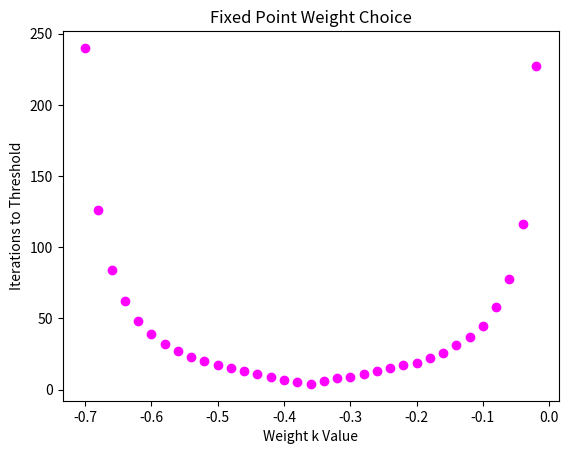

Recreate this plot in Python.
import numpy as np
import matplotlib.pyplot as plt


k_opt = -0.404036086 #weight parameter
k_range = np.arange(-0.7,0,0.02)

#------- Functions -------#
#Exact function:
def f(x):
    return x*np.exp(x) - 1

#Iterative solver:
def fixed_point(k):
    x_0 = 0.5 #initialization
    max_iter = 10000 #max iterations
    x = x_0 #starting value

    for i in range(max_iter):
        x_new = x + k*f(x)
        if np.abs(x_new - x) < 1E-8:
            break
        x = x_new
    
    return i


#--------- Plotting ---------#
plt.figure()
plt.title('Fixed Point Weight Choice')
plt.xlabel('Weight k Value')
plt.ylabel('Iterations to Threshold')
iters = []
for k in k_range:
    iters.append(fixed_point(k))
plt.scatter(k_range, iters, color='magenta')
plt.show()
plt.savefig('fixed_pt.png')

print(f'k_opt iterations: {fixed_point(k_opt)}')
    

